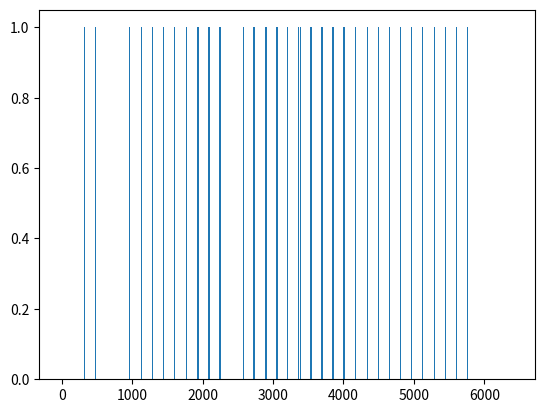

Here is the Python script that generated this plot:
#! python3
#coding=utf-8

"""
Python版本：3.x
外部库：matplotlib1.5.3、numpy1.11.2

运行方式：
在命令行中输入：python sinWave.py 

运行结果：
命令行中会打印计算得的各点数据，
在当前目录下会生成py_dac_sinWav.c文件，包含上述数据，
并且会弹出描绘曲线的对话框。
"""

import matplotlib.pyplot as plt 
import numpy as np
import math

#修改本变量可以更改点数，如16、32、64等
POINT_NUM = 40
#正弦函数放大倍数
MULTIPLE = 2**5

VALUE_CLASS = 5

REAL_CLASS=1

#正弦函数X取值范围
X_VALUE = math.pi

# POINT_NUM 个点
n = np.linspace(0,X_VALUE,POINT_NUM)

#计算POINT_NUM个点的正弦值
a = map(math.sin,n)

r =[]
for i in a:
    temp = round(i*MULTIPLE)

    if temp >= MULTIPLE-1:
        temp = MULTIPLE-1

    if temp < 0:
        temp = -temp
    #得到升序列
    r.append( temp )
   

print(list(map(int,r)))

#写入序列到文件
with open("py_pwm_sinWave.c",'w',encoding= 'gb2312') as f:
    print(list(map(int,r)),file= f)

#绘图
#plt.plot(n,r,"-o")
#plt.show()


TIMER_X = np.linspace(0,len(r)*MULTIPLE*VALUE_CLASS,len(r)*MULTIPLE*VALUE_CLASS)

TIMER_Y=[]


for i in r:
    for k in range(VALUE_CLASS):
        if k < REAL_CLASS:
            for j in range(MULTIPLE):
                if j < i:
                    TIMER_Y.append(1)
                else:
                    TIMER_Y.append(0)
        else:
            for j in range(MULTIPLE):                             
                TIMER_Y.append(0) 
"""

TIMER_X = np.linspace(0,256,256)

TIMER_Y=[]

for i in TIMER_X:
    if i <128:
        TIMER_Y.append(1)
    else:
        TIMER_Y.append(0)
"""

print("drawing")
#plt.plot(TIMER_X,TIMER_Y,"-")
plt.bar(TIMER_X,TIMER_Y)
plt.show()
